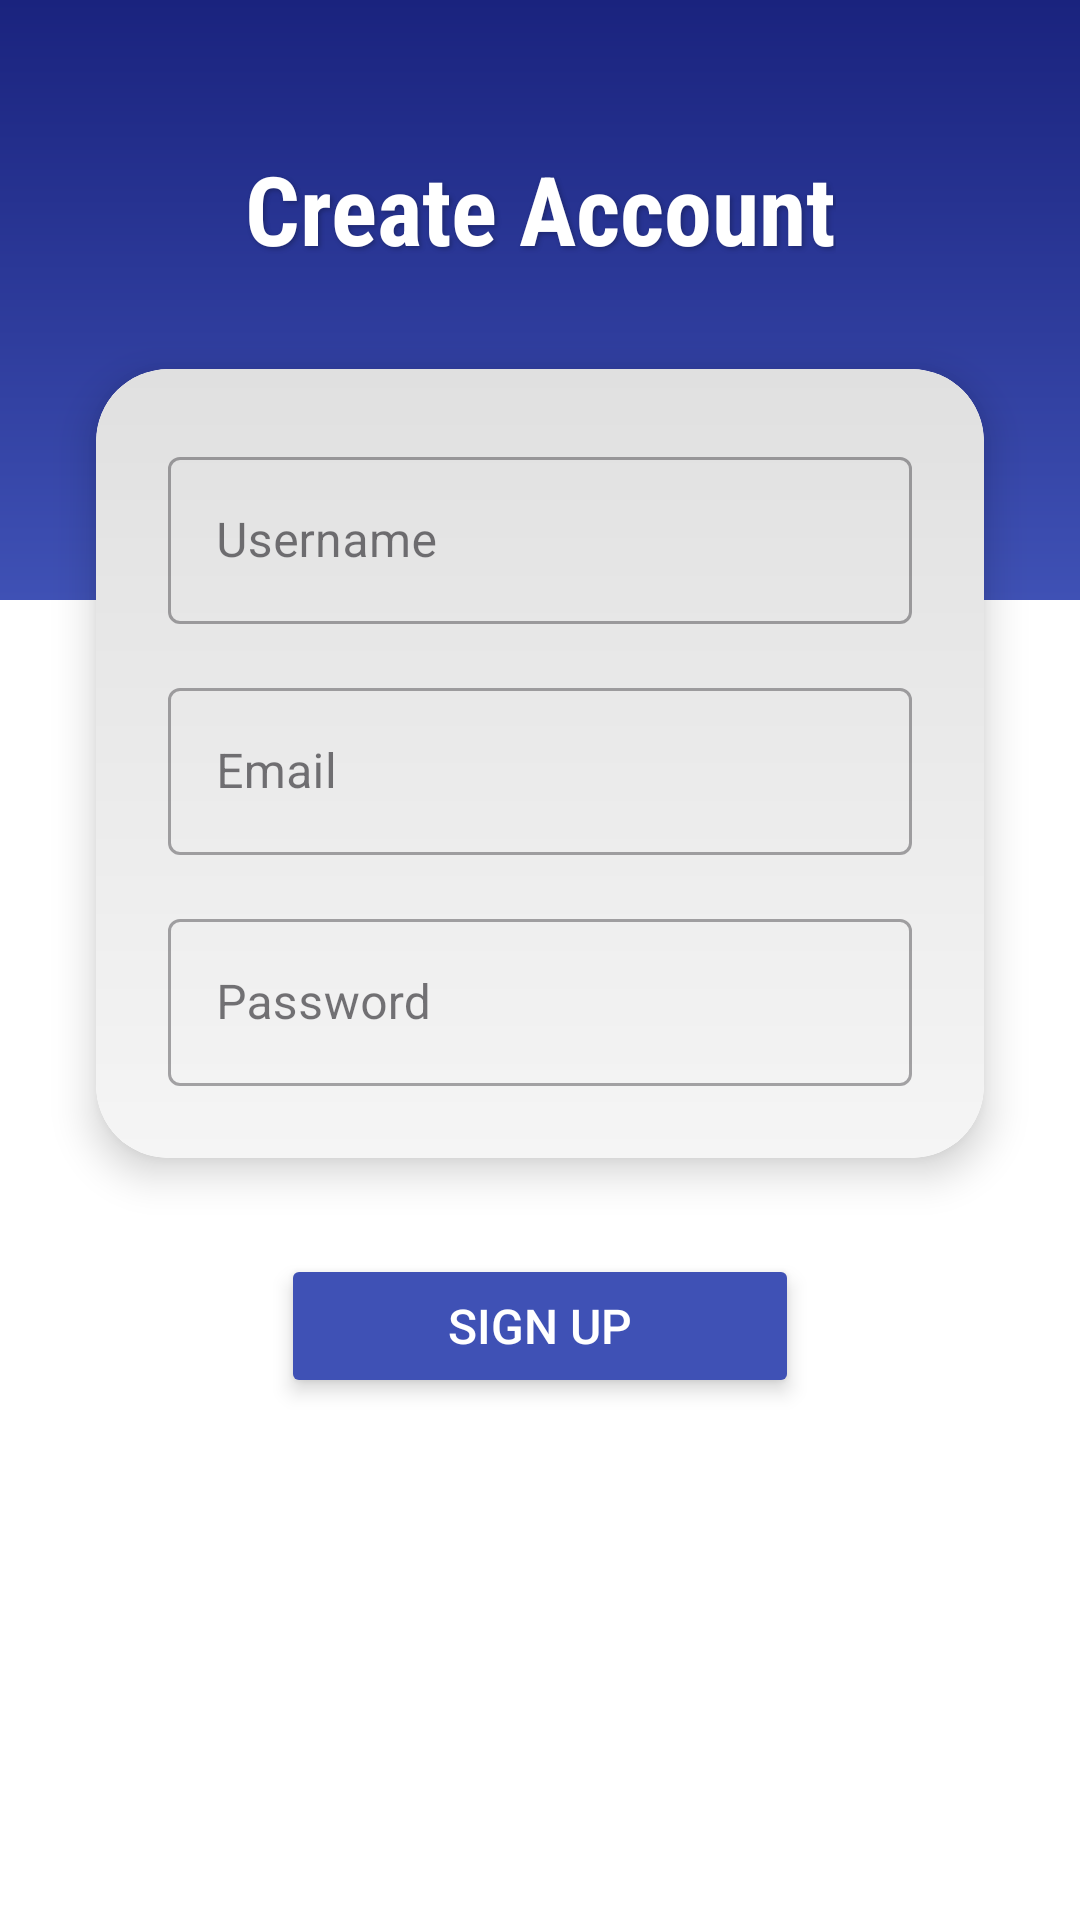

The Android layout XML behind this screen, and the referenced resources:
<!-- AndroidManifest.xml: application theme Theme.Labexam3 -->
<!-- res/layout/activity_signup.xml -->
<?xml version="1.0" encoding="utf-8"?>
<androidx.constraintlayout.widget.ConstraintLayout xmlns:android="http://schemas.android.com/apk/res/android"
    xmlns:app="http://schemas.android.com/apk/res-auto"
    android:layout_width="match_parent"
    android:layout_height="match_parent"
    android:background="#FFFFFF">

    
    <View
        android:id="@+id/wavy_background"
        android:layout_width="match_parent"
        android:layout_height="200dp"
        android:background="@drawable/gradient_wavy_background"
        app:layout_constraintTop_toTopOf="parent" />

    
    <TextView
        android:id="@+id/title_text"
        android:layout_width="wrap_content"
        android:layout_height="wrap_content"
        android:text="Create Account"
        android:textSize="32sp"
        android:textStyle="bold"
        android:fontFamily="sans-serif-condensed"
        android:textColor="#FFFFFF"
        android:shadowColor="#40000000"
        android:shadowDx="2"
        android:shadowDy="2"
        android:shadowRadius="4"
        app:layout_constraintTop_toTopOf="parent"
        app:layout_constraintStart_toStartOf="parent"
        app:layout_constraintEnd_toEndOf="parent"
        android:layout_marginTop="48dp" />

    
    <androidx.cardview.widget.CardView
        android:id="@+id/card_container"
        android:layout_width="0dp"
        android:layout_height="wrap_content"
        android:layout_marginTop="32dp"
        android:layout_marginHorizontal="32dp"
        app:cardCornerRadius="24dp"
        app:cardElevation="8dp"
        app:cardBackgroundColor="#FFFFFF"
        app:layout_constraintTop_toBottomOf="@id/title_text"
        app:layout_constraintStart_toStartOf="parent"
        app:layout_constraintEnd_toEndOf="parent">

        <LinearLayout
            android:layout_width="match_parent"
            android:layout_height="wrap_content"
            android:orientation="vertical"
            android:padding="24dp"
            android:background="@drawable/card_gradient_background">

            
            <com.google.android.material.textfield.TextInputLayout
                android:layout_width="match_parent"
                android:layout_height="wrap_content"
                android:hint="Username"
                android:layout_marginBottom="16dp"
                style="@style/Widget.MaterialComponents.TextInputLayout.OutlinedBox">

                <com.google.android.material.textfield.TextInputEditText
                    android:id="@+id/name_input"
                    android:layout_width="match_parent"
                    android:layout_height="wrap_content"
                    android:inputType="text"
                    android:textColor="#333333"
                    android:textSize="16sp"
                    android:fontFamily="sans-serif" />
            </com.google.android.material.textfield.TextInputLayout>

            
            <com.google.android.material.textfield.TextInputLayout
                android:layout_width="match_parent"
                android:layout_height="wrap_content"
                android:hint="Email"
                android:layout_marginBottom="16dp"
                style="@style/Widget.MaterialComponents.TextInputLayout.OutlinedBox">

                <com.google.android.material.textfield.TextInputEditText
                    android:id="@+id/email_input"
                    android:layout_width="match_parent"
                    android:layout_height="wrap_content"
                    android:inputType="textEmailAddress"
                    android:textColor="#333333"
                    android:textSize="16sp"
                    android:fontFamily="sans-serif" />
            </com.google.android.material.textfield.TextInputLayout>

            
            <com.google.android.material.textfield.TextInputLayout
                android:layout_width="match_parent"
                android:layout_height="wrap_content"
                android:hint="Password"
                style="@style/Widget.MaterialComponents.TextInputLayout.OutlinedBox">

                <com.google.android.material.textfield.TextInputEditText
                    android:id="@+id/password_input"
                    android:layout_width="match_parent"
                    android:layout_height="wrap_content"
                    android:inputType="textPassword"
                    android:textColor="#333333"
                    android:textSize="16sp"
                    android:fontFamily="sans-serif" />
            </com.google.android.material.textfield.TextInputLayout>
        </LinearLayout>
    </androidx.cardview.widget.CardView>

    
    <Button
        android:id="@+id/signup_button"
        android:layout_width="0dp"
        android:layout_height="wrap_content"
        android:layout_marginTop="32dp"
        android:layout_marginHorizontal="32dp"
        android:backgroundTint="#3F51B5"
        android:text="Sign Up"
        android:textColor="#FFFFFF"
        android:textSize="16sp"
        android:fontFamily="sans-serif-medium"
        android:elevation="4dp"
        android:stateListAnimator="@animator/button_scale"
        app:layout_constraintTop_toBottomOf="@id/card_container"
        app:layout_constraintStart_toStartOf="parent"
        app:layout_constraintEnd_toEndOf="parent"
        app:layout_constraintWidth_percent="0.48"
        android:paddingVertical="12dp" />
</androidx.constraintlayout.widget.ConstraintLayout>
<!-- resources referenced by this layout -->
<resources>
  <!-- drawable card_gradient_background (drawable) -->
  <shape xmlns:android="http://schemas.android.com/apk/res/android">
      <gradient
          android:startColor="#F5F5F5"
          android:endColor="#E0E0E0"
          android:angle="90"/>
      <corners android:radius="24dp"/>
  </shape>
  <!-- drawable gradient_wavy_background (drawable) -->
  <shape xmlns:android="http://schemas.android.com/apk/res/android">
      <gradient
          android:startColor="#3F51B5"
          android:endColor="#1A237E"
          android:angle="90"/>
      <corners android:bottomLeftRadius="0dp" android:bottomRightRadius="0dp"/>
  </shape>
  <style name="Theme.Labexam3" parent="Base.Theme.Labexam3" />
  <style name="Base.Theme.Labexam3" parent="Theme.Material3.DayNight.NoActionBar">
          
          
      </style>
</resources>
